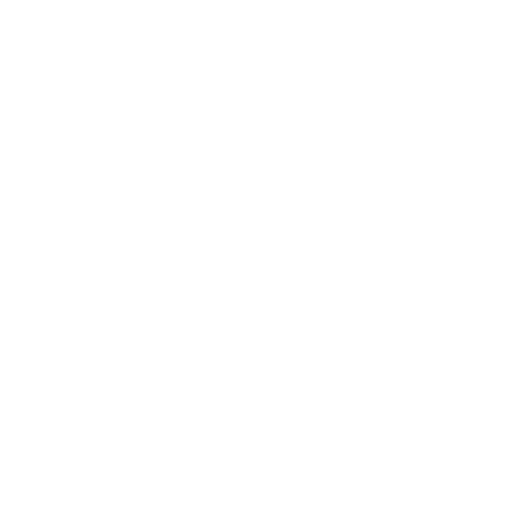
t = 0.00 s
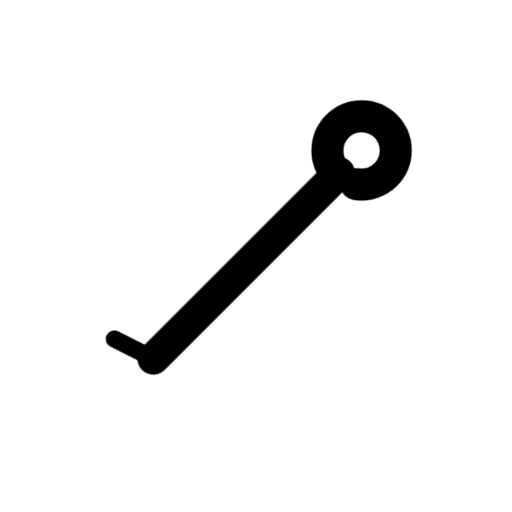
t = 0.43 s
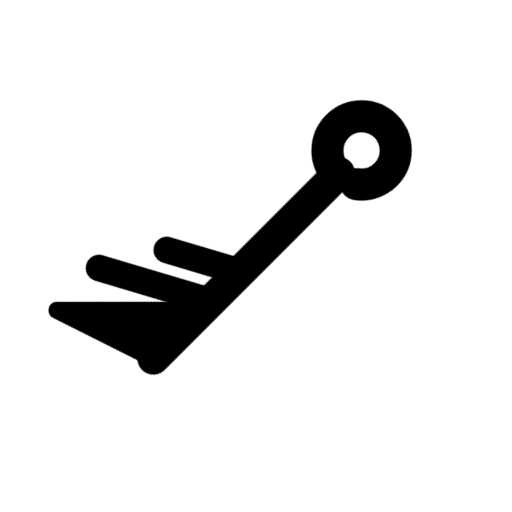
t = 0.89 s
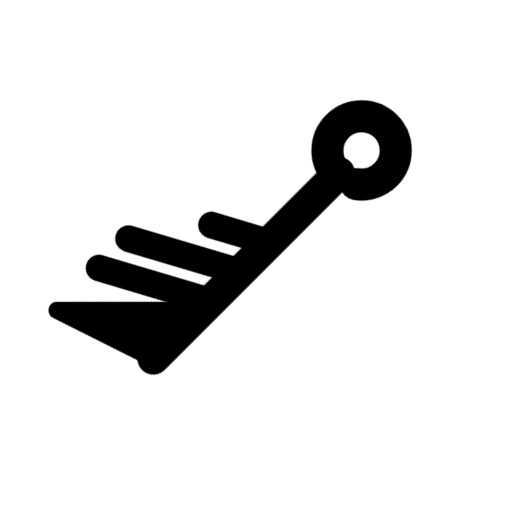
t = 1.25 s
t = 1.79 s: frame unchanged from t = 1.25 s, image omitted
t = 2.33 s: frame unchanged from t = 1.25 s, image omitted

The animated SVG that drew these frames (rendered in a browser with its animation timeline set to each time). Animation: 6 CSS @keyframes rules; one cycle of 2.65 s, repeats indefinitely.

<svg xmlns="http://www.w3.org/2000/svg" width="24" height="24" fill="none" stroke="currentColor" stroke-linecap="round" stroke-linejoin="round" stroke-width="2" viewBox="0 0 24 24">
    <!-- Generated by scripts/icon-expansion/generate.mjs -->
    <!-- Motion: trace each stroke from its own origin, accumulate the drawing, then hold before restarting. -->
    <style>
        @media (prefers-reduced-motion: no-preference) {
            @keyframes ira-stroke-wind-barb-sw-75kt-0 { 0% { stroke-dashoffset: 1; opacity: 0; } 0.4% { opacity: 1; } 7.8333%, 88% { stroke-dashoffset: 0; opacity: 1; } 100% { stroke-dashoffset: 0; opacity: 0; } }
            [data-ira-stroke-reveal="wind-barb-sw-75kt"] [data-ira-line="0"] { stroke-dasharray: 1 1; animation: ira-stroke-wind-barb-sw-75kt-0 2.65s cubic-bezier(.25,.65,.35,1) infinite; }
            @keyframes ira-stroke-wind-barb-sw-75kt-1 { 0%, 7.8333% { stroke-dashoffset: 1; opacity: 0; } 8.2333% { opacity: 1; } 15.6667%, 88% { stroke-dashoffset: 0; opacity: 1; } 100% { stroke-dashoffset: 0; opacity: 0; } }
            [data-ira-stroke-reveal="wind-barb-sw-75kt"] [data-ira-line="1"] { stroke-dasharray: 1 1; animation: ira-stroke-wind-barb-sw-75kt-1 2.65s cubic-bezier(.25,.65,.35,1) infinite; }
            @keyframes ira-stroke-wind-barb-sw-75kt-2 { 0%, 15.6667% { stroke-dashoffset: 1; opacity: 0; fill-opacity: 0; } 16.0667% { opacity: 1; } 23.1% { fill-opacity: 0; } 23.5%, 88% { stroke-dashoffset: 0; opacity: 1; fill-opacity: 1; } 100% { stroke-dashoffset: 0; opacity: 0; fill-opacity: 1; } }
            [data-ira-stroke-reveal="wind-barb-sw-75kt"] [data-ira-line="2"] { stroke-dasharray: 1 1; animation: ira-stroke-wind-barb-sw-75kt-2 2.65s cubic-bezier(.25,.65,.35,1) infinite; }
            @keyframes ira-stroke-wind-barb-sw-75kt-3 { 0%, 23.5% { stroke-dashoffset: 1; opacity: 0; } 23.9% { opacity: 1; } 31.3333%, 88% { stroke-dashoffset: 0; opacity: 1; } 100% { stroke-dashoffset: 0; opacity: 0; } }
            [data-ira-stroke-reveal="wind-barb-sw-75kt"] [data-ira-line="3"] { stroke-dasharray: 1 1; animation: ira-stroke-wind-barb-sw-75kt-3 2.65s cubic-bezier(.25,.65,.35,1) infinite; }
            @keyframes ira-stroke-wind-barb-sw-75kt-4 { 0%, 31.3333% { stroke-dashoffset: 1; opacity: 0; } 31.7333% { opacity: 1; } 39.1667%, 88% { stroke-dashoffset: 0; opacity: 1; } 100% { stroke-dashoffset: 0; opacity: 0; } }
            [data-ira-stroke-reveal="wind-barb-sw-75kt"] [data-ira-line="4"] { stroke-dasharray: 1 1; animation: ira-stroke-wind-barb-sw-75kt-4 2.65s cubic-bezier(.25,.65,.35,1) infinite; }
            @keyframes ira-stroke-wind-barb-sw-75kt-5 { 0%, 39.1667% { stroke-dashoffset: 1; opacity: 0; } 39.5667% { opacity: 1; } 47%, 88% { stroke-dashoffset: 0; opacity: 1; } 100% { stroke-dashoffset: 0; opacity: 0; } }
            [data-ira-stroke-reveal="wind-barb-sw-75kt"] [data-ira-line="5"] { stroke-dasharray: 1 1; animation: ira-stroke-wind-barb-sw-75kt-5 2.65s cubic-bezier(.25,.65,.35,1) infinite; }
        }
    </style>
    <g data-ira-stroke-reveal="wind-barb-sw-75kt"><g transform="rotate(225 12 12)"><g stroke-width="1.5"><path data-ira-line="0" pathLength="1" d="M12 5.2L12 17.5"/><path data-ira-line="1" pathLength="1" d="M12 17.4A1.6 1.6 0 1 1 12 20.599999999999998A1.6 1.6 0 1 1 12 17.4z"/></g></g><g transform="rotate(225 12 12)"><g stroke-width="1.25"><path data-ira-line="2" pathLength="1" fill="currentColor" stroke-width=".8" d="M12 5.2l4.8 -1.6 -4.8 4.8z"/><path data-ira-line="3" pathLength="1" d="M12 9L16.8 6.4"/><path data-ira-line="4" pathLength="1" d="M12 10.95L16.8 8.35"/><path data-ira-line="5" pathLength="1" d="M12 12.899999999999999L14.5 11.549999999999999"/></g></g></g>
</svg>
